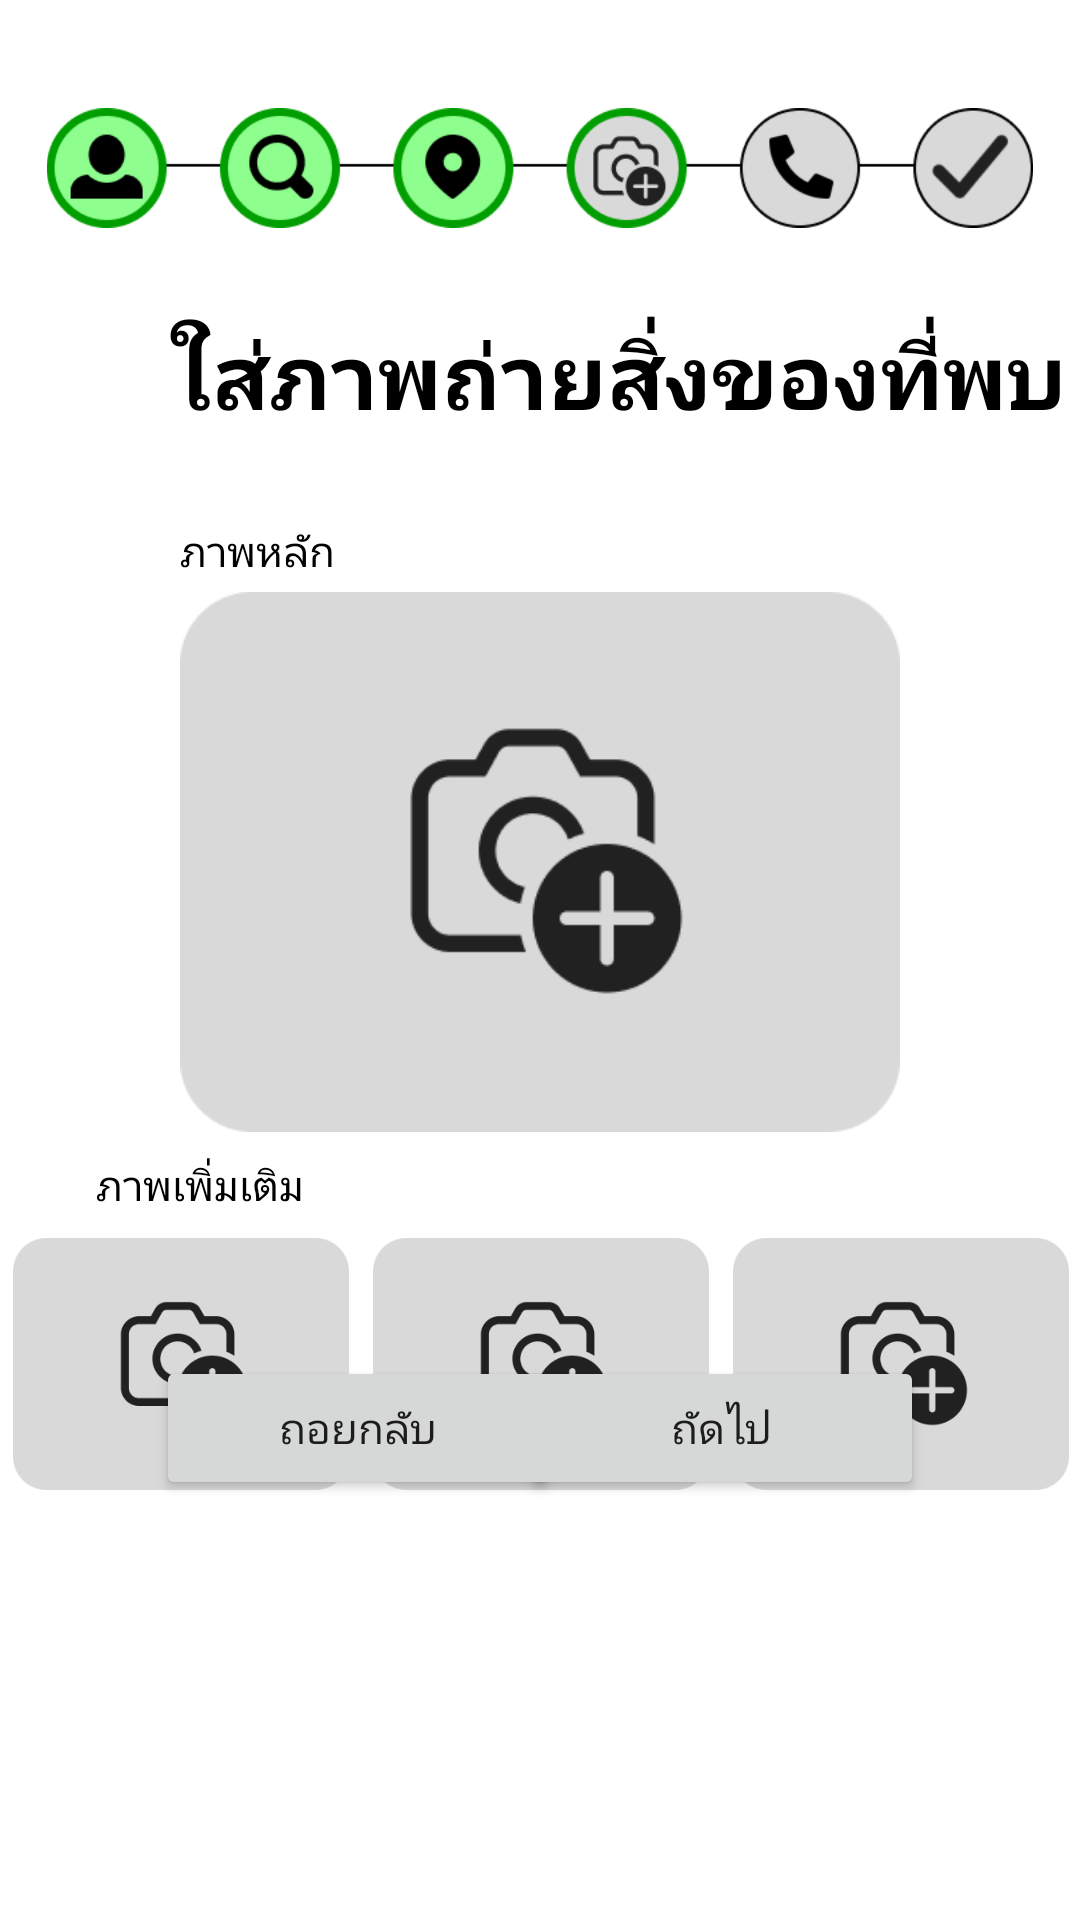

This screen was rendered from an Android layout file. Write that file and the resources it references.
<!-- AndroidManifest.xml: application theme Theme.Kkumissingmobile -->
<!-- res/layout/fragment_report_as_lost4.xml -->
<?xml version="1.0" encoding="utf-8"?>
<androidx.constraintlayout.widget.ConstraintLayout xmlns:android="http://schemas.android.com/apk/res/android"
    xmlns:app="http://schemas.android.com/apk/res-auto"
    xmlns:tools="http://schemas.android.com/tools"
    android:layout_width="match_parent"
    android:layout_height="match_parent"
    android:orientation="horizontal"
    tools:context=".ui.dashboard.ReportMissing1Fragment">

    <Button
        android:id="@+id/butNextTo5"
        android:layout_width="135dp"
        android:layout_height="48dp"
        android:layout_marginEnd="52dp"
        android:layout_marginBottom="140dp"
        android:fontFamily="@font/prompt_medium"
        android:text="ถัดไป"
        android:textColorLink="#C2410C"
        app:cornerRadius="@dimen/activity_horizontal_margin"
        app:layout_constraintBottom_toBottomOf="parent"
        app:layout_constraintEnd_toEndOf="parent" />

    <Button
        android:id="@+id/butbackTo3"
        android:layout_width="135dp"
        android:layout_height="48dp"
        android:layout_marginStart="52dp"
        android:layout_marginBottom="140dp"
        android:fontFamily="@font/prompt_medium"
        android:text="ถอยกลับ"
        android:textColorLink="#C2410C"
        app:cornerRadius="@dimen/activity_horizontal_margin"
        app:layout_constraintBottom_toBottomOf="parent"
        app:layout_constraintStart_toStartOf="parent" />

    <ImageView
        android:id="@+id/imageView2"
        android:layout_width="360dp"
        android:layout_height="40dp"
        android:layout_marginTop="36dp"
        android:src="@drawable/update_report_as_lost_4"
        app:layout_constraintEnd_toEndOf="parent"
        app:layout_constraintHorizontal_bias="0.49"
        app:layout_constraintStart_toStartOf="parent"
        app:layout_constraintTop_toTopOf="parent" />

    <TextView
        android:id="@+id/textView"
        android:layout_width="300dp"
        android:layout_height="50dp"
        android:layout_marginStart="56dp"
        android:layout_marginTop="24dp"
        android:fontFamily="@font/prompt_medium"
        android:gravity="center"
        android:text="ใส่ภาพถ่ายสิ่งของที่พบ"
        android:textColor="#000000"
        android:textSize="30sp"
        android:textStyle="bold"
        app:layout_constraintStart_toStartOf="parent"
        app:layout_constraintTop_toBottomOf="@+id/imageView2" />

    <TextView
        android:id="@+id/next3"
        android:layout_width="wrap_content"
        android:layout_height="wrap_content"
        android:layout_marginStart="60dp"
        android:layout_marginTop="24dp"
        android:fontFamily="@font/prompt_medium"
        android:text="ภาพหลัก"
        android:textColor="@color/black"
        app:layout_constraintStart_toStartOf="parent"
        app:layout_constraintTop_toBottomOf="@+id/textView" />

    <TextView
        android:id="@+id/next4"
        android:layout_width="wrap_content"
        android:layout_height="wrap_content"
        android:layout_marginStart="32dp"
        android:layout_marginTop="8dp"
        android:fontFamily="@font/prompt_medium"
        android:text="ภาพเพิ่มเติม"
        android:textColor="@color/black"
        app:layout_constraintStart_toStartOf="parent"
        app:layout_constraintTop_toBottomOf="@+id/imageUploadMain" />

    <ImageButton
        android:id="@+id/imageUploadMain"
        android:layout_width="240dp"
        android:layout_height="180dp"
        android:layout_marginTop="4dp"
        android:src="@drawable/add_image"
        android:background="@drawable/rounded_button"
        app:layout_constraintEnd_toEndOf="parent"
        app:layout_constraintStart_toStartOf="parent"
        app:layout_constraintTop_toBottomOf="@+id/next3"
        android:clickable="true"
        android:focusable="true"
        android:adjustViewBounds="true"
        android:scaleType="fitCenter"
        android:contentDescription="Upload Image"/>

    <LinearLayout
        android:layout_width="380dp"
        android:layout_height="92dp"
        android:layout_marginTop="4dp"
        android:gravity="center_horizontal"
        android:orientation="horizontal"
        app:layout_constraintEnd_toEndOf="parent"
        app:layout_constraintStart_toStartOf="parent"
        app:layout_constraintTop_toBottomOf="@+id/next4">

        <ImageButton
            android:id="@+id/imageUpload1"
            android:layout_width="112dp"
            android:layout_height="84dp"
            android:layout_marginTop="4dp"
            android:src="@drawable/add_image"
            android:background="@drawable/rounded_button"
            app:layout_constraintEnd_toEndOf="parent"
            app:layout_constraintStart_toStartOf="parent"
            app:layout_constraintTop_toBottomOf="@+id/next3"
            android:clickable="true"
            android:focusable="true"
            android:adjustViewBounds="true"
            android:scaleType="fitCenter"
            android:contentDescription="Upload Image"/>

        <ImageButton
            android:id="@+id/imageUpload2"
            android:layout_width="112dp"
            android:layout_height="84dp"
            android:layout_marginStart="8dp"
            android:layout_marginTop="4dp"
            android:src="@drawable/add_image"
            android:background="@drawable/rounded_button"
            app:layout_constraintEnd_toEndOf="parent"
            app:layout_constraintStart_toStartOf="parent"
            app:layout_constraintTop_toBottomOf="@+id/next3"
            android:clickable="true"
            android:focusable="true"
            android:adjustViewBounds="true"
            android:scaleType="fitCenter"
            android:contentDescription="Upload Image"/>

        <ImageButton
            android:id="@+id/imageUpload3"
            android:layout_width="112dp"
            android:layout_height="84dp"
            android:layout_marginStart="8dp"
            android:layout_marginTop="4dp"
            android:src="@drawable/add_image"
            android:background="@drawable/rounded_button"
            app:layout_constraintEnd_toEndOf="parent"
            app:layout_constraintStart_toStartOf="parent"
            app:layout_constraintTop_toBottomOf="@+id/next3"
            android:clickable="true"
            android:focusable="true"
            android:adjustViewBounds="true"
            android:scaleType="fitCenter"
            android:contentDescription="Upload Image"/> 
    </LinearLayout>


</androidx.constraintlayout.widget.ConstraintLayout>
<!-- resources referenced by this layout -->
<resources>
  <color name="black">#FF000000</color>
  <!-- drawable add_image: png bitmap (drawable, 5043 bytes) -->
  <!-- drawable update_report_as_lost_4: png bitmap (drawable, 11749 bytes) -->
  <style name="Theme.Kkumissingmobile" parent="Theme.MaterialComponents.DayNight.DarkActionBar">
          
          <item name="colorPrimary">@color/purple_500</item>
          <item name="colorPrimaryVariant">@color/purple_700</item>
          <item name="colorOnPrimary">@color/white</item>
          
          <item name="colorSecondary">@color/teal_200</item>
          <item name="colorSecondaryVariant">@color/teal_700</item>
          <item name="colorOnSecondary">@color/black</item>
          
          <item name="android:statusBarColor">?attr/colorPrimaryVariant</item>
          
      </style>
  <color name="purple_500">#FF6200EE</color>
  <color name="purple_700">#FF3700B3</color>
  <color name="white">#FFFFFFFF</color>
  <color name="teal_200">#FF03DAC5</color>
  <color name="teal_700">#FF018786</color>
</resources>
